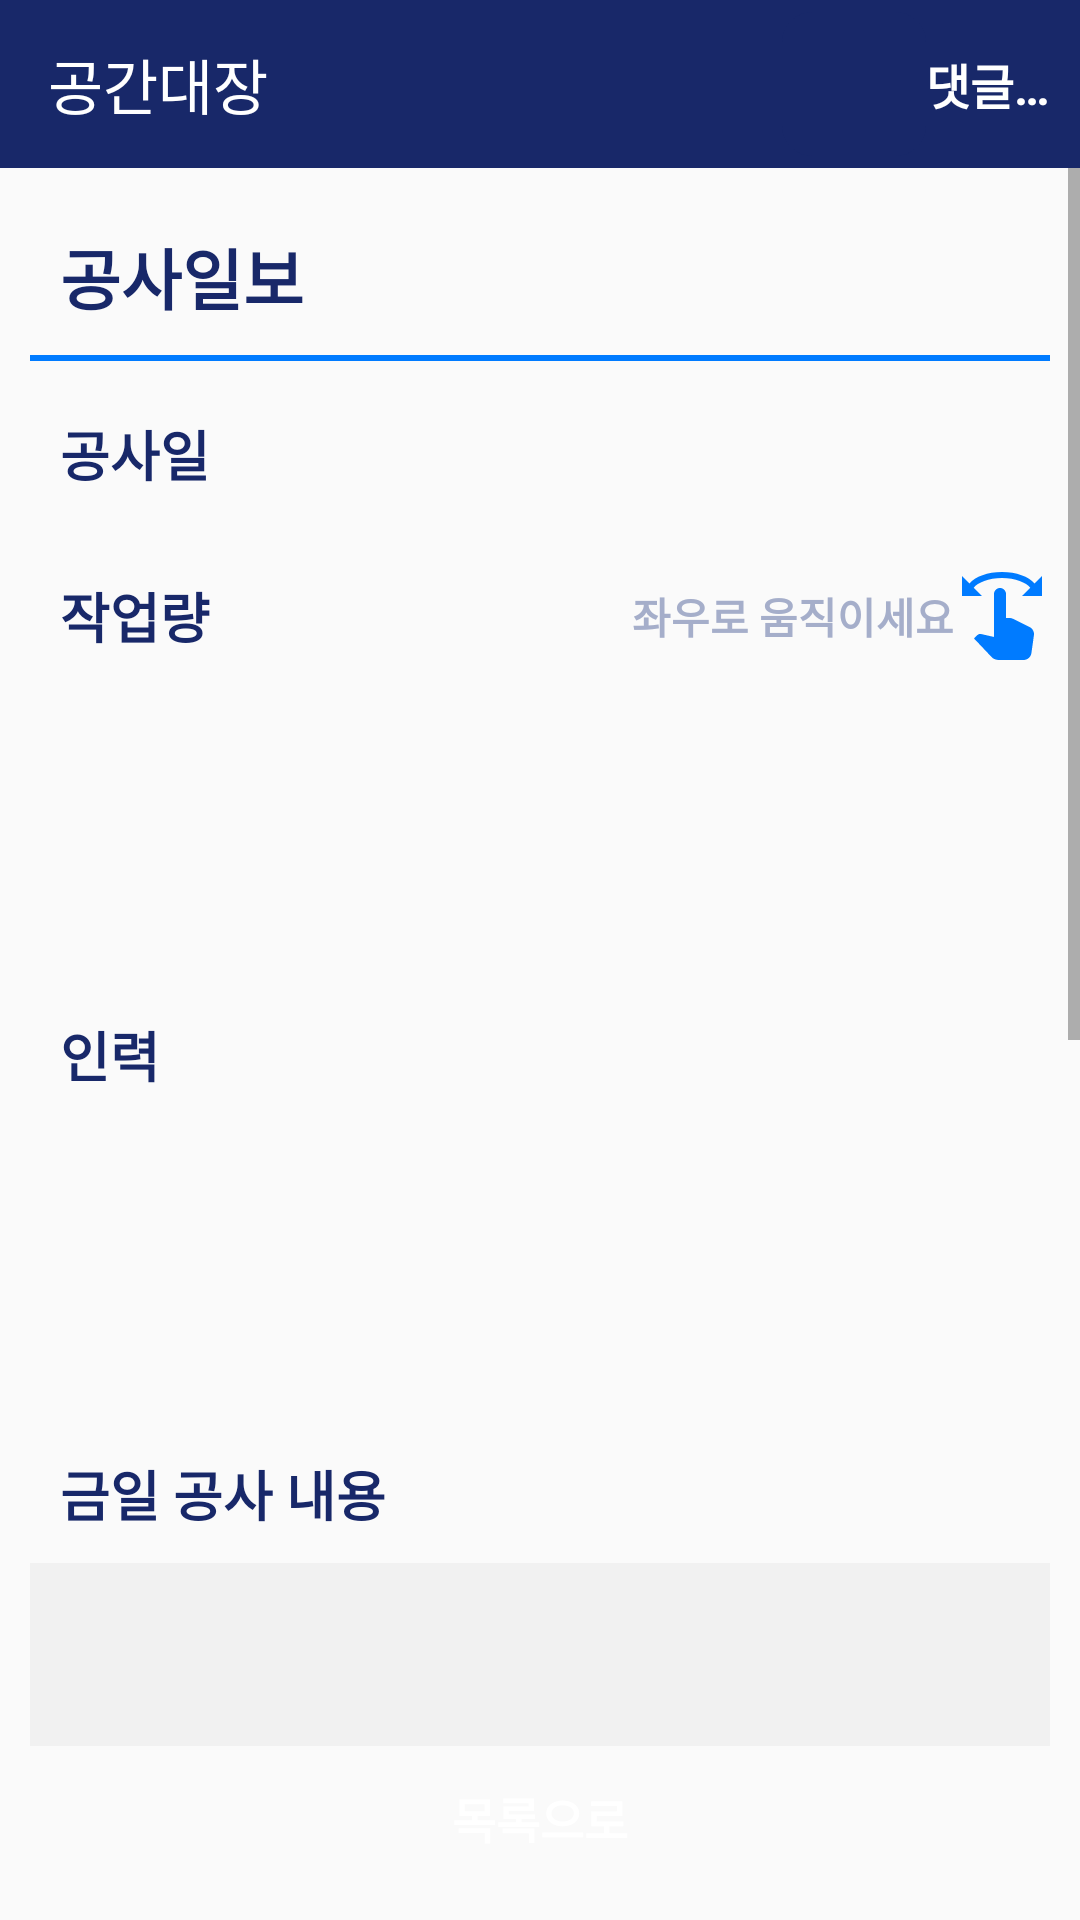

Here is an Android app screen rendered from its layout file. Give the layout XML and the strings, colors and styles it references.
<!-- AndroidManifest.xml: application theme Theme.GongGanDaeJang -->
<!-- res/layout/activity_daily_work_document.xml -->
<?xml version="1.0" encoding="utf-8"?>
<androidx.constraintlayout.widget.ConstraintLayout xmlns:android="http://schemas.android.com/apk/res/android"
    xmlns:app="http://schemas.android.com/apk/res-auto"
    xmlns:tools="http://schemas.android.com/tools"
    android:layout_width="match_parent"
    android:layout_height="match_parent"
    tools:context="com.gonggan.source.dailywork.DailyWorkDocument">
    <include
        android:id="@+id/include"
        layout="@layout/toolbar_original"
        app:layout_constraintEnd_toEndOf="parent"
        app:layout_constraintStart_toStartOf="parent"
        app:layout_constraintTop_toTopOf="parent" />
    <LinearLayout
        android:id="@+id/comment_btn"
        android:layout_width="wrap_content"
        android:layout_height="wrap_content"
        app:layout_constraintBottom_toBottomOf="@+id/include"
        app:layout_constraintEnd_toEndOf="parent"
        app:layout_constraintTop_toTopOf="parent">
        <ImageButton
            android:layout_width="wrap_content"
            android:layout_height="wrap_content"
            android:background="@drawable/item_round_background_deep_blue"
            android:src="@drawable/ic_baseline_comment_24"
            tools:ignore="ContentDescription" />
        <TextView
            android:id="@+id/watch"
            android:layout_width="wrap_content"
            android:layout_height="wrap_content"
            android:layout_marginEnd="10sp"
            android:layout_gravity="center"
            android:text="@string/reply"
            android:textColor="@color/white"
            android:textSize="16sp"
            android:textStyle="bold"/>
    </LinearLayout>
    <ScrollView
        android:layout_width="match_parent"
        android:layout_height="0sp"
        app:layout_constraintBottom_toTopOf="@+id/bottom_btn"
        app:layout_constraintEnd_toEndOf="parent"
        app:layout_constraintStart_toStartOf="parent"
        app:layout_constraintTop_toBottomOf="@+id/include">
        <LinearLayout
            android:layout_width="match_parent"
            android:layout_height="0dp"
            android:orientation="vertical"
            android:padding="10sp">
            
            <TextView
                android:layout_width="match_parent"
                android:layout_height="wrap_content"
                android:padding="10sp"
                android:text="@string/work_doc"
                android:textColor="@color/AllScape_deep_blue"
                android:textSize="22sp"
                android:textStyle="bold" />
            <View
                android:layout_width="match_parent"
                android:layout_height="2dp"
                android:background="@color/AllScape_blue"/>
            <LinearLayout
                android:layout_width="match_parent"
                android:layout_height="wrap_content"
                android:layout_margin="10sp"
                android:orientation="horizontal">
                <TextView
                    android:layout_width="wrap_content"
                    android:layout_height="match_parent"
                    android:gravity="center"
                    android:text="@string/work_date"
                    android:textColor="@color/AllScape_deep_blue"
                    android:textSize="18sp"
                    android:textStyle="bold" />
                <TextView
                    android:id="@+id/cons_date"
                    android:layout_width="match_parent"
                    android:layout_height="match_parent"
                    android:padding="10sp"
                    android:textColor="@color/AllScape_gray"
                    android:textSize="16sp"
                    android:textStyle="bold"/>
            </LinearLayout>


            <androidx.constraintlayout.widget.ConstraintLayout
                android:layout_width="match_parent"
                android:layout_height="wrap_content">

                <TextView
                    android:id="@+id/textView32"
                    android:layout_width="wrap_content"
                    android:layout_height="wrap_content"
                    android:layout_margin="10sp"
                    android:gravity="center"
                    android:text="@string/work_"
                    android:textColor="@color/AllScape_deep_blue"
                    android:textSize="18sp"
                    android:textStyle="bold"
                    app:layout_constraintBottom_toBottomOf="parent"
                    app:layout_constraintStart_toStartOf="parent"
                    app:layout_constraintTop_toTopOf="parent" />

                <TextView
                    android:id="@+id/swipe"
                    android:layout_width="wrap_content"
                    android:layout_height="wrap_content"
                    android:gravity="center"
                    android:text="@string/swipe"
                    android:textColor="@color/AllScape_gray"
                    android:textSize="14sp"
                    android:textStyle="bold"
                    app:layout_constraintBottom_toBottomOf="parent"
                    app:layout_constraintEnd_toStartOf="@+id/imageView15"
                    app:layout_constraintTop_toTopOf="parent" />
                <ImageView
                    android:id="@+id/imageView15"
                    android:layout_width="wrap_content"
                    android:layout_height="wrap_content"
                    android:src="@drawable/ic_baseline_swipe_24"
                    app:layout_constraintBottom_toBottomOf="@+id/textView32"
                    app:layout_constraintEnd_toEndOf="parent"
                    app:layout_constraintTop_toTopOf="@+id/textView32" />
            </androidx.constraintlayout.widget.ConstraintLayout>


            <androidx.recyclerview.widget.RecyclerView
                android:id="@+id/cons_work_info_recycler"
                android:layout_width="match_parent"
                android:layout_height="wrap_content"
                android:padding="10sp"
                android:minHeight="100dp" />
                <TextView
                    android:id="@+id/textView34"
                    android:layout_width="wrap_content"
                    android:layout_height="wrap_content"
                    android:layout_margin="10sp"
                    android:gravity="center"
                    android:text="@string/man_power"
                    android:textColor="@color/AllScape_deep_blue"
                    android:textSize="18sp"
                    android:textStyle="bold"
                    app:layout_constraintBottom_toBottomOf="parent"
                    app:layout_constraintStart_toStartOf="parent"
                    app:layout_constraintTop_toTopOf="parent" />


            <androidx.recyclerview.widget.RecyclerView
                android:id="@+id/cons_manp_info_recycler"
                android:layout_width="match_parent"
                android:layout_height="wrap_content"
                android:padding="10sp"
                android:minHeight="100dp"/>
            <TextView
                android:layout_width="wrap_content"
                android:layout_height="wrap_content"
                android:layout_margin="10sp"
                android:text="@string/today_content"
                android:gravity="center"
                android:textColor="@color/AllScape_deep_blue"
                android:textSize="18sp"
                android:textStyle="bold" />
            <TextView
                android:id="@+id/today_content"
                android:layout_width="match_parent"
                android:layout_height="wrap_content"
                android:padding="10sp"
                android:minHeight="100dp"
                android:textSize="16sp"
                android:textColor="@color/AllScape_deep_blue"
                android:background="@color/little_gray"/>
            <TextView
                android:layout_width="wrap_content"
                android:layout_height="wrap_content"
                android:layout_margin="10sp"
                android:text="@string/next_content"
                android:textColor="@color/AllScape_deep_blue"
                android:textSize="18sp"
                android:textStyle="bold" />
            <TextView
                android:id="@+id/next_content"
                android:layout_width="match_parent"
                android:layout_height="wrap_content"
                android:minHeight="100dp"
                android:padding="10sp"
                android:textSize="16sp"
                android:textColor="@color/AllScape_deep_blue"
                android:background="@color/little_gray"/>

            <TextView
                android:layout_width="match_parent"
                android:layout_height="wrap_content"
                android:padding="10sp"
                android:layout_marginTop="30sp"
                android:text="@string/work_doc2"
                android:textColor="@color/AllScape_deep_blue"
                android:textSize="22sp"
                android:textStyle="bold" />
            <View
                android:layout_width="match_parent"
                android:layout_height="2dp"
                android:background="@color/AllScape_blue"/>
            <TextView
                android:layout_width="wrap_content"
                android:layout_height="wrap_content"
                android:layout_margin="10sp"
                android:text="@string/content"
                android:textColor="@color/AllScape_deep_blue"
                android:textSize="18sp"
                android:textStyle="bold" />

            <TextView
                android:id="@+id/work_diary"
                android:layout_width="match_parent"
                android:layout_height="match_parent"
                android:background="@color/little_gray"
                android:minHeight="100dp"
                android:padding="10sp"
                android:textColor="@color/AllScape_deep_blue"
                android:textSize="16sp" />
        </LinearLayout>
    </ScrollView>

    <Button
        android:id="@+id/bottom_btn"
        android:layout_width="match_parent"
        android:layout_height="wrap_content"
        android:background="@drawable/bottom_list_btn"
        android:text="@string/go_to_list"
        android:textColor="@color/white"
        android:textSize="16sp"
        android:textStyle="bold"
        android:layout_margin="10sp"
        app:layout_constraintBottom_toBottomOf="parent"
        app:layout_constraintEnd_toEndOf="parent"
        app:layout_constraintStart_toStartOf="parent"
        tools:ignore="ButtonStyle" />
</androidx.constraintlayout.widget.ConstraintLayout>
<!-- res/layout/toolbar_original.xml (included above) -->
<?xml version="1.0" encoding="utf-8"?>
<androidx.appcompat.widget.Toolbar
    xmlns:android="http://schemas.android.com/apk/res/android"
    xmlns:app="http://schemas.android.com/apk/res-auto"
    android:id="@+id/main_toolbar"
    android:layout_width="match_parent"
    android:layout_height="wrap_content"
    android:background="@color/AllScape_deep_blue"
    app:title="공간대장"
    app:titleTextColor="@color/white"/>
<!-- resources referenced by this layout -->
<resources>
  <color name="AllScape_blue">#007bff</color>
  <color name="AllScape_deep_blue">#182869</color>
  <color name="AllScape_gray">#A5AECA</color>
  <color name="little_gray">#F1F1F1</color>
  <color name="white">#FFFFFFFF</color>
  <!-- drawable ic_baseline_swipe_24 (drawable) -->
  <vector android:height="32dp" android:tint="@color/AllScape_blue"
      android:viewportHeight="24" android:viewportWidth="24"
      android:width="32dp" xmlns:android="http://schemas.android.com/apk/res/android">
      <path android:fillColor="@color/AllScape_blue" android:pathData="M18.89,14.75l-4.09,-2.04c-0.28,-0.14 -0.58,-0.21 -0.89,-0.21H13v-6C13,5.67 12.33,5 11.5,5S10,5.67 10,6.5v10.74L6.75,16.5c-0.33,-0.07 -0.68,0.03 -0.92,0.28L5,17.62l4.54,4.79C9.92,22.79 10.68,23 11.21,23h6.16c1,0 1.84,-0.73 1.98,-1.72l0.63,-4.46C20.1,15.97 19.66,15.14 18.89,14.75z"/>
      <path android:fillColor="@color/AllScape_blue" android:pathData="M20.13,3.87C18.69,2.17 15.6,1 12,1S5.31,2.17 3.87,3.87L2,2v5h5L4.93,4.93c1,-1.29 3.7,-2.43 7.07,-2.43s6.07,1.14 7.07,2.43L17,7h5V2L20.13,3.87z"/>
  </vector>
  <!-- drawable item_round_background_deep_blue (drawable) -->
  <?xml version="1.0" encoding="utf-8"?>
  <shape xmlns:android="http://schemas.android.com/apk/res/android">
      <solid
          android:color="@color/AllScape_deep_blue"/>
      <corners
          android:radius="10dp"/>
      <size
          android:width="48dp"
          android:height="48dp"/>
  </shape>
  <string name="content">내용</string>
  <string name="go_to_list">목록으로</string>
  <string name="man_power">인력</string>
  <string name="next_content">명일 공사 예정 내용</string>
  <string name="reply">댓글…</string>
  <string name="swipe">좌우로 움직이세요</string>
  <string name="today_content">금일 공사 내용</string>
  <string name="work_">작업량</string>
  <string name="work_date">공사일</string>
  <string name="work_doc">공사일보</string>
  <string name="work_doc2">공사일지</string>
  <style name="Theme.GongGanDaeJang" parent="Theme.AppCompat.Light.DarkActionBar">
          
          <item name="colorPrimary">@color/purple_500</item>
          <item name="colorPrimaryDark">@color/purple_700</item>
          <item name="colorAccent">@color/teal_200</item>
          
          
          <item name="windowActionBar">false</item>
          <item name="windowNoTitle">true</item>
      </style>
  <color name="purple_500">#FF6200EE</color>
  <color name="purple_700">#FF3700B3</color>
  <color name="teal_200">#FF03DAC5</color>
</resources>
